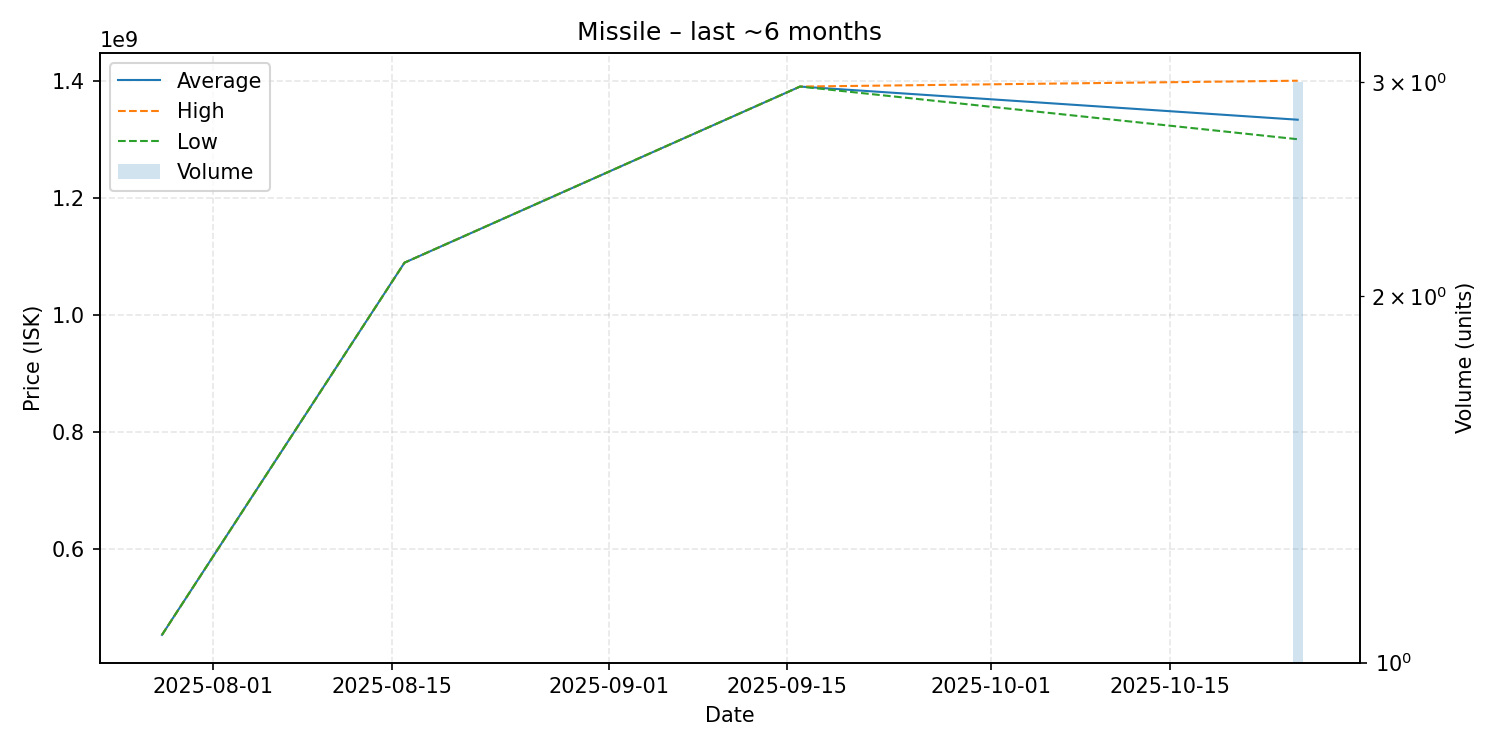

Source data for this figure (header and first rows):
date, average, highest, lowest, order_count, volume
2025-07-28, 453000000, 453000000, 453000000, 1, 1
2025-08-16, 1089000000, 1089000000, 1089000000, 1, 1
2025-09-16, 1390000000, 1390000000, 1390000000, 1, 1
2025-10-25, 1333333333, 1400000000, 1300000000, 2, 3
